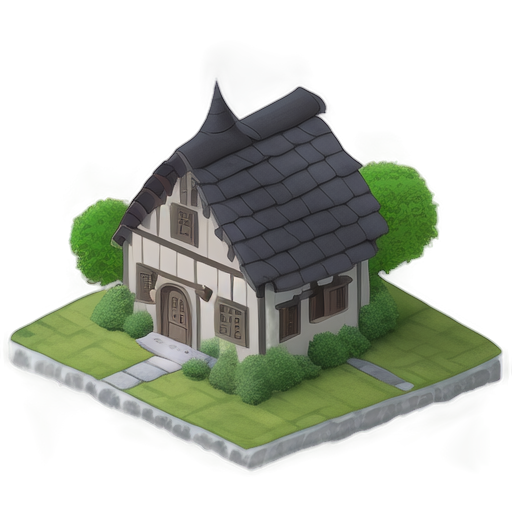
Generation parameters embedded in this image by AUTOMATIC1111 Stable Diffusion web UI or a fork of it (Forge, ...) (PNG 'parameters' text chunk):
A small and cozy stone house with a medieval design, 2D isometric style, built with large, textured gray stones with natural variations, a central stone tower with a pitched roof made of dark slate tiles, moss and vines growing along the walls and roof edges, an arched wooden door at the front, small windows with wooden shutters, soft ambient lighting highlighting the textures, clean and minimalistic background, centered composition, warm and inviting atmosphere, highly detailed and intricate design, focused entirely on the house, no surrounding grass, ground, or additional elements
Steps: 20, Sampler: Euler a, Schedule type: Automatic, CFG scale: 7, Seed: 3091372080, Size: 512x512, Model hash: 481989b6f0, Model: AnythingXL_v50, layerdiffusion_enabled: True, layerdiffusion_method: (SD1.5) Only Generate Transparent Image (Attention Injection), layerdiffusion_weight: 1, layerdiffusion_ending_step: 1, layerdiffusion_fg_image: False, layerdiffusion_bg_image: False, layerdiffusion_blend_image: False, layerdiffusion_resize_mode: Crop and Resize, layerdiffusion_fg_additional_prompt: , layerdiffusion_bg_additional_prompt: , layerdiffusion_blend_additional_prompt: , Version: f2.0.1v1.10.1-previous-622-g1f140749